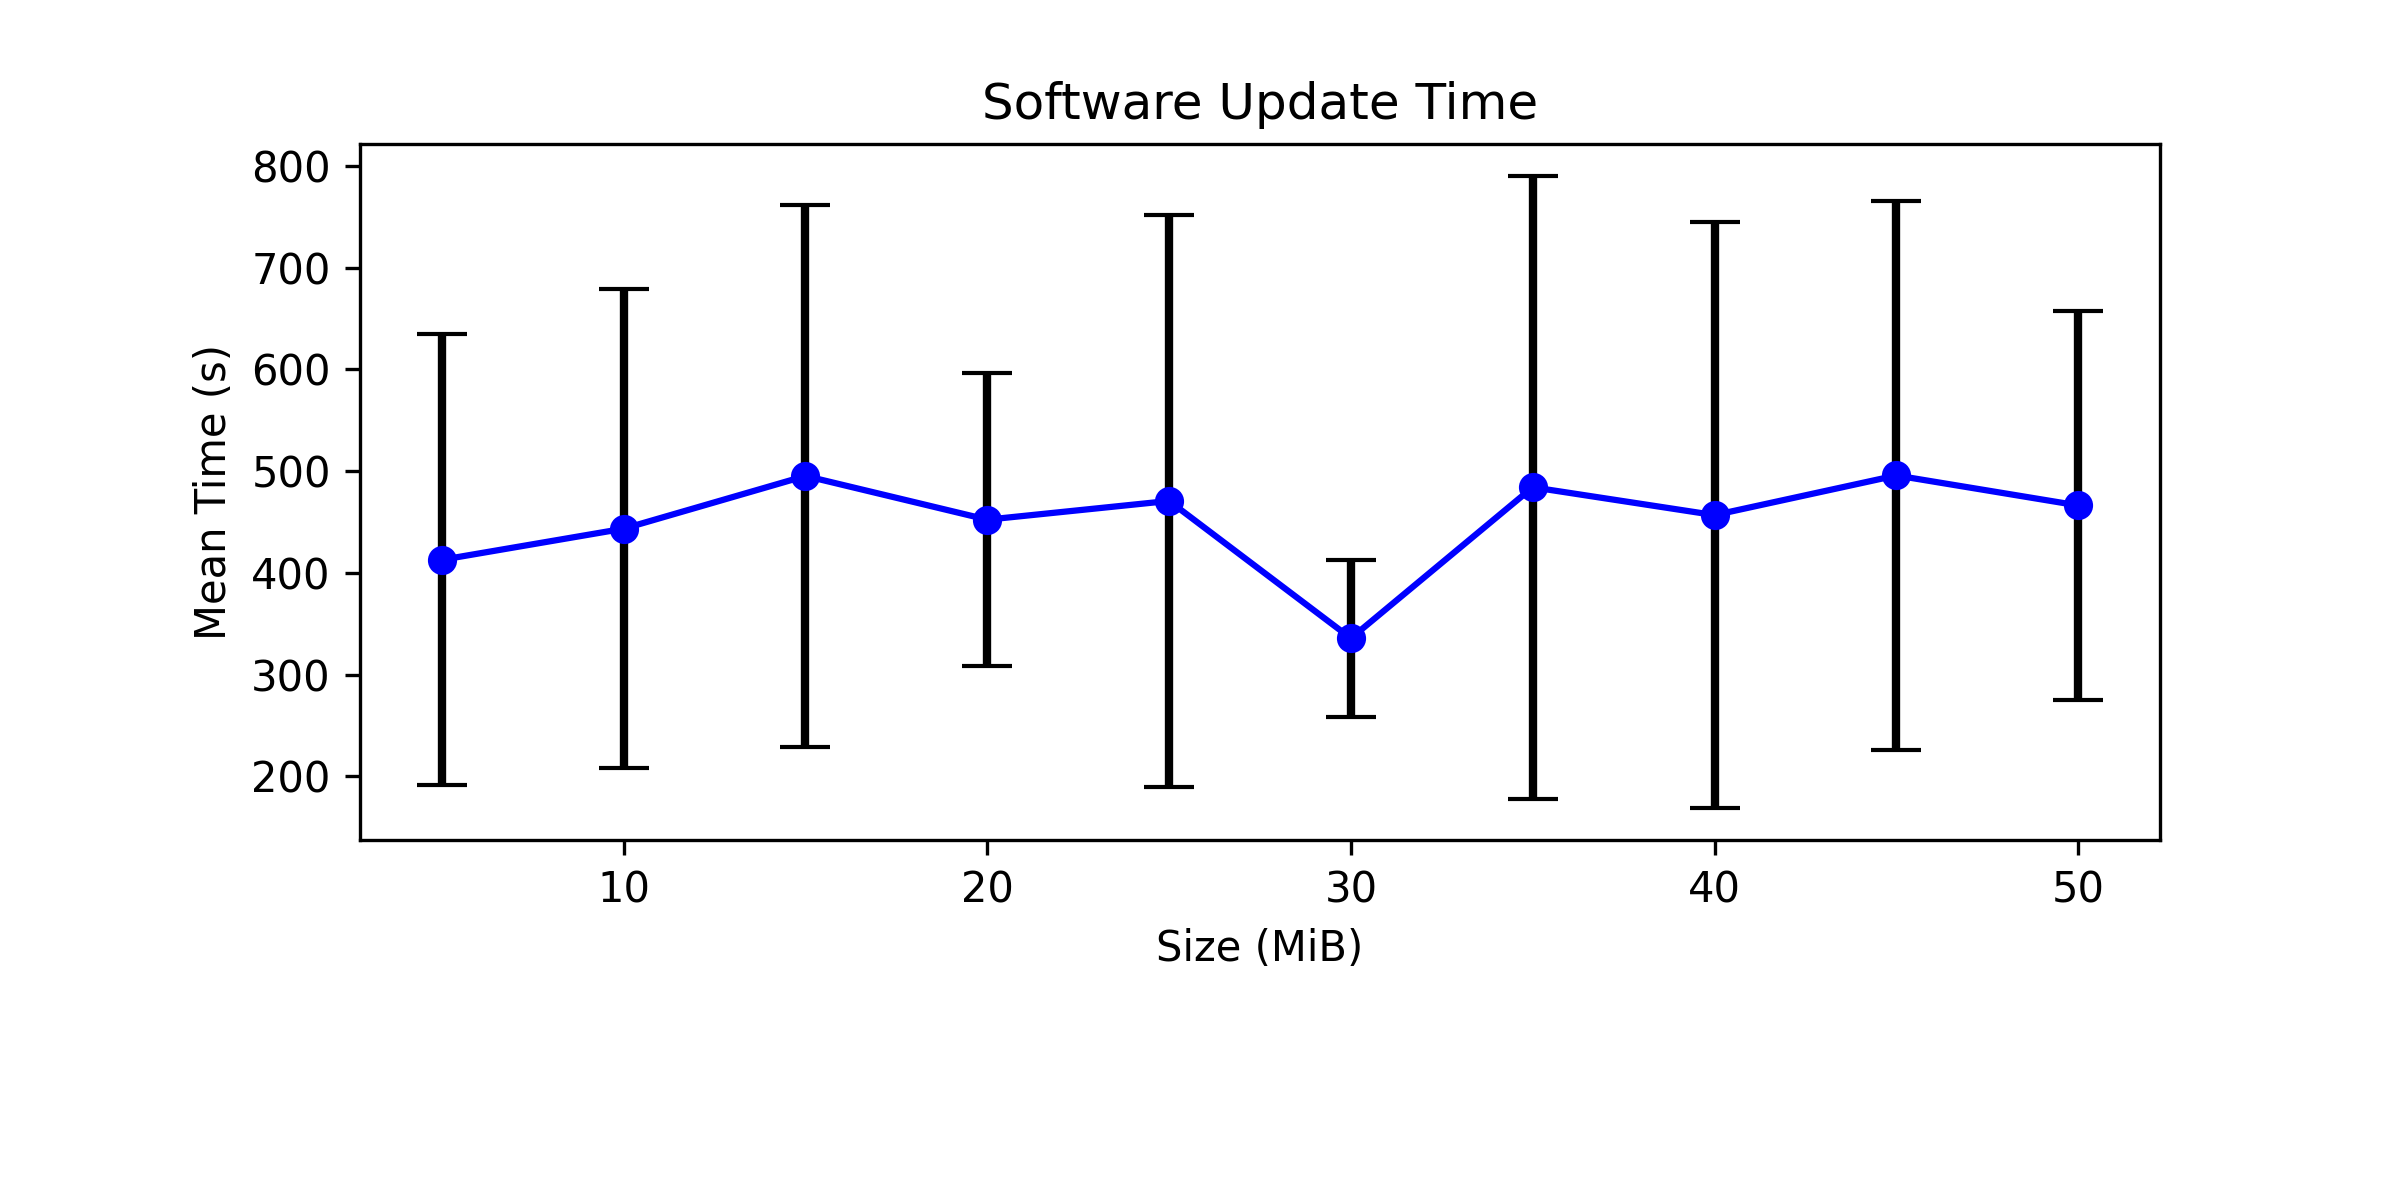

Source data for this figure (header and first rows):
, size, mean_time, std_dev
0, 5.0, 412.9, 221.4
1, 10.0, 443.4, 235.5
2, 15.0, 495.2, 265.8
3, 20.0, 452.3, 143.7
4, 25.0, 470.7, 281.1
5, 30.0, 335.8, 76.88
6, 35.0, 484.1, 306.2
7, 40.0, 456.8, 288.1
8, 45.0, 495.7, 270
9, 50.0, 466.2, 191
